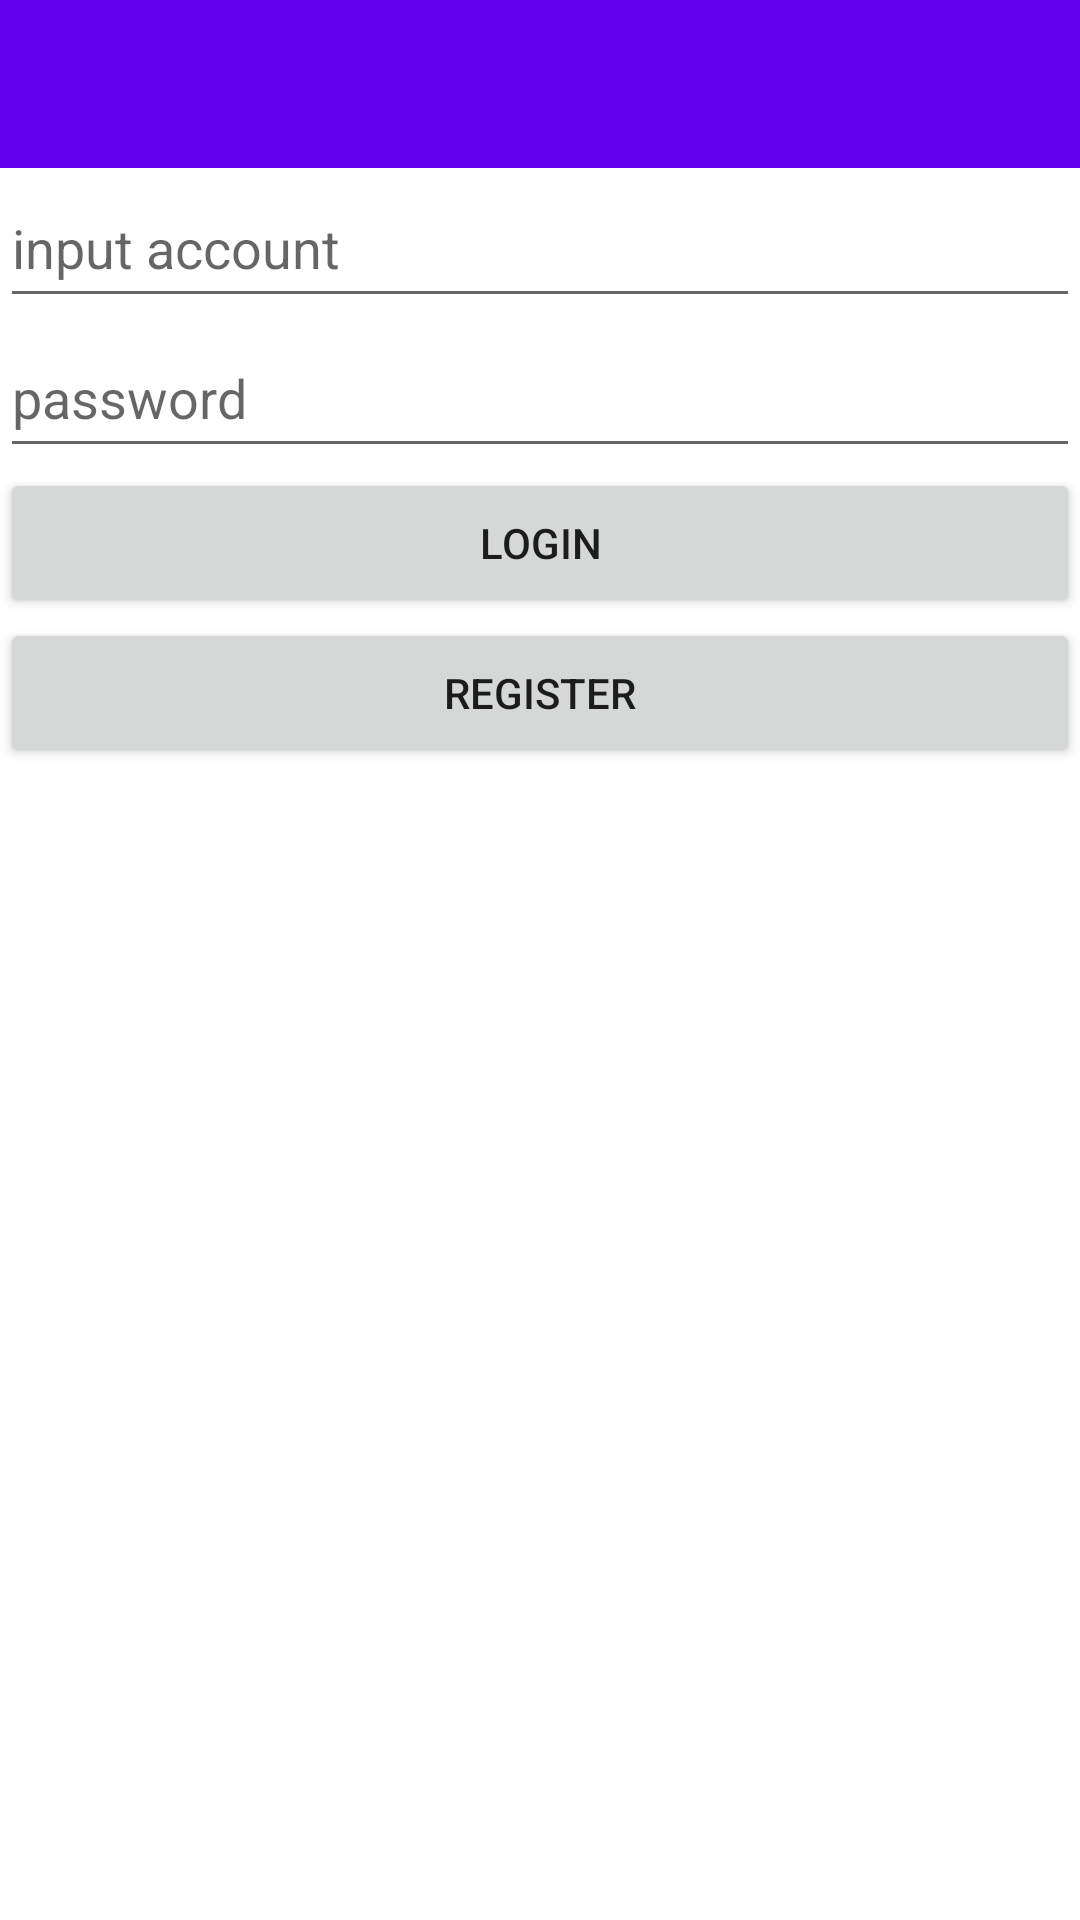

Android layout source for this screen:
<!-- AndroidManifest.xml: application theme AppTheme -->
<!-- res/layout/login.xml -->
<?xml version="1.0" encoding="utf-8"?>
<LinearLayout xmlns:android="http://schemas.android.com/apk/res/android"
    xmlns:tools="http://schemas.android.com/tools"
    android:orientation="vertical"
    android:layout_width="fill_parent"
    android:layout_height="fill_parent"
    >
    <include layout="@layout/toolbar"/>
    <LinearLayout
        android:orientation="vertical"
        android:layout_width="match_parent"
        android:layout_height="match_parent">
        <ImageView
            android:layout_width="fill_parent"
            android:layout_height="wrap_content"
            android:id="@+id/image1"/>
        <EditText
            android:layout_width="fill_parent"
            android:layout_height="50dp"
            android:id="@+id/text1"
            android:hint="input account"/>
        <EditText
            android:layout_width="fill_parent"
            android:layout_height="50dp"
            android:id="@+id/text2"
            android:hint="password"/>
        <Button
            android:layout_width="fill_parent"
            android:layout_height="50dp"
            android:id="@+id/login"
            android:text="login"/>
        <Button
            android:layout_width="fill_parent"
            android:layout_height="50dp"
            android:id="@+id/register"
            android:text="register"/>
    </LinearLayout>

</LinearLayout>
<!-- res/layout/toolbar.xml (included above) -->
<?xml version="1.0" encoding="utf-8"?>
<android.support.v7.widget.Toolbar
    xmlns:android="http://schemas.android.com/apk/res/android"
    xmlns:app="http://schemas.android.com/apk/res-auto"
    android:id="@+id/toolbar"
    android:layout_width="match_parent"
    android:layout_height="wrap_content"
    android:background="?attr/colorPrimary"
    android:minHeight="?attr/actionBarSize"
    app:popupTheme="@style/ThemeOverlay.AppCompat.Light"
    app:theme="@style/ThemeOverlay.AppCompat.ActionBar" >

</android.support.v7.widget.Toolbar>
<!-- resources referenced by this layout -->
<resources>

</resources>
